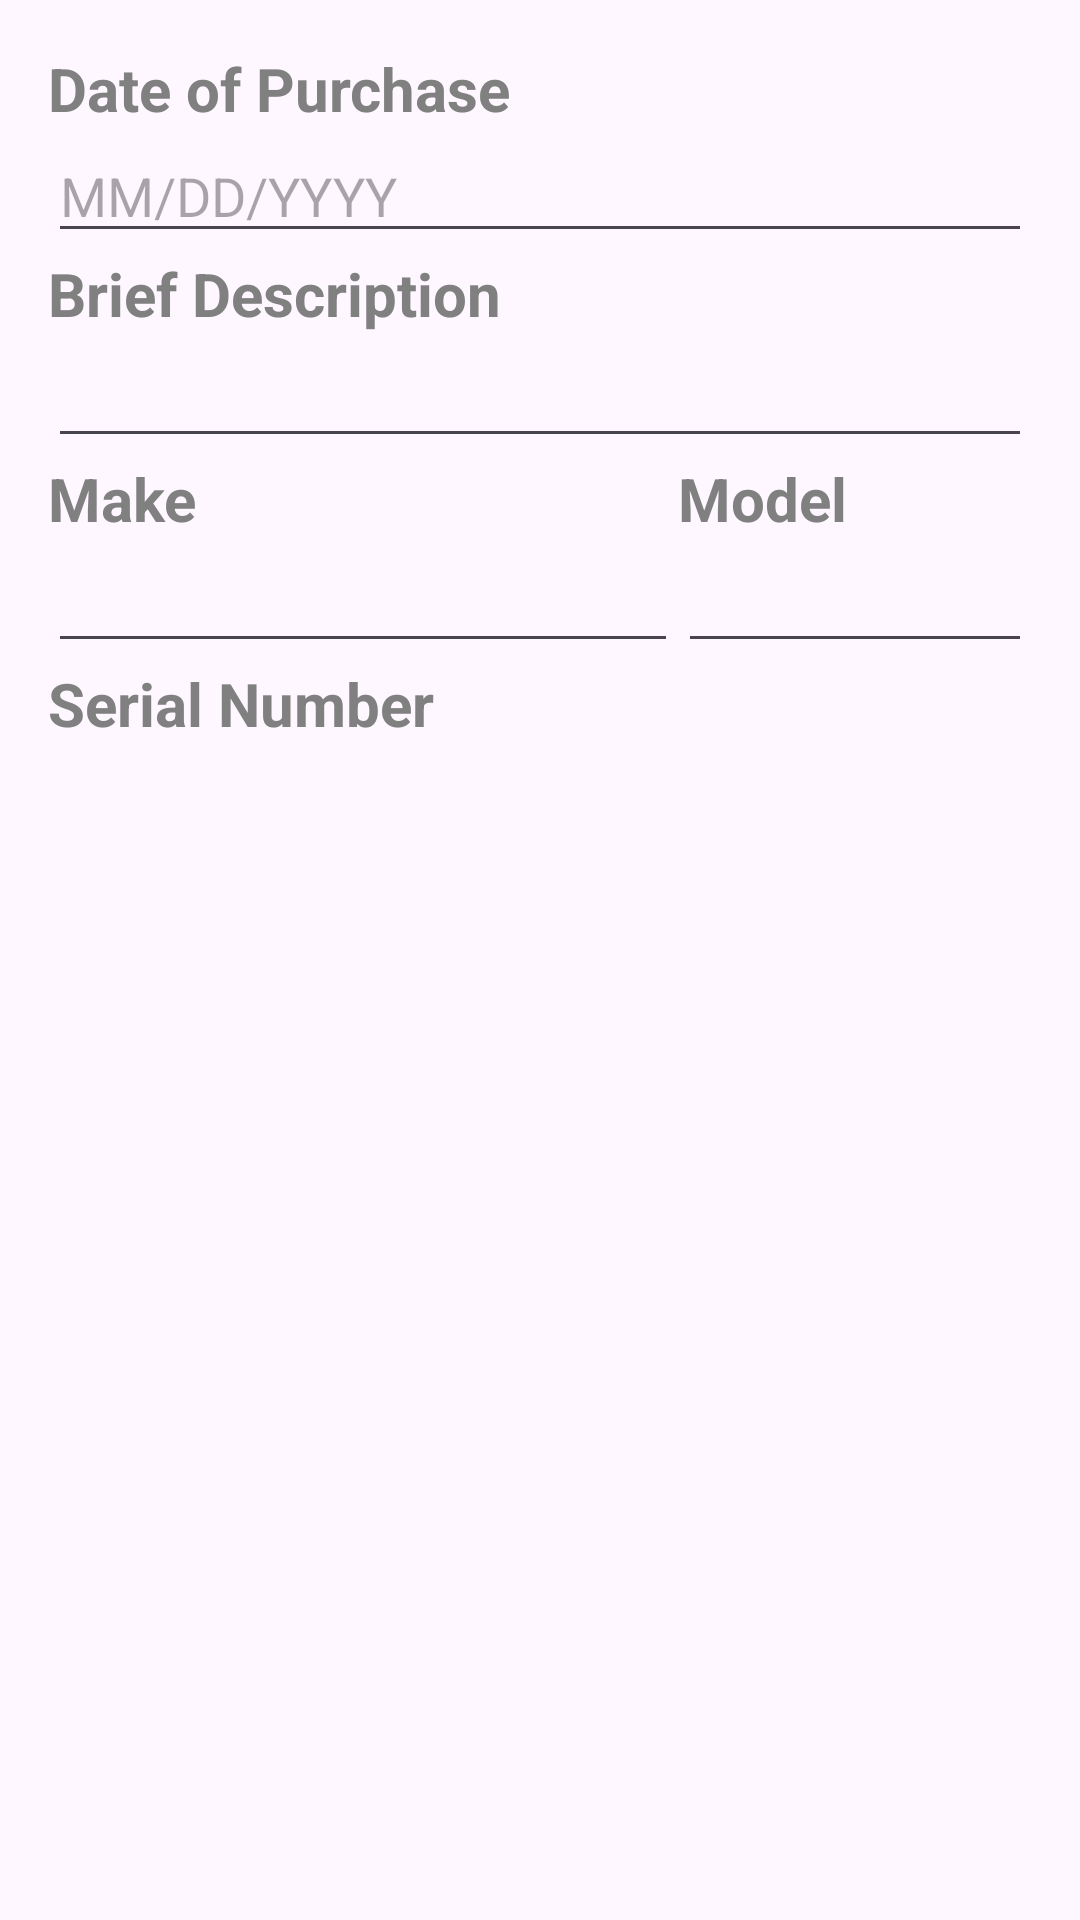

This screen was rendered from an Android layout file. Write that file and the resources it references.
<!-- AndroidManifest.xml: application theme Theme.Hoard_And_Store -->
<!-- res/layout/dialog_add_item.xml -->
<?xml version="1.0" encoding="utf-8"?>
<LinearLayout xmlns:android="http://schemas.android.com/apk/res/android"
    android:layout_width="match_parent"
    android:layout_height="wrap_content"
    android:padding="16dp"
    android:orientation="vertical">
    <TextView
        android:id="@+id/date_text_view"
        android:layout_width="match_parent"
        android:layout_height="wrap_content"
        android:text="Date of Purchase"
        android:textColor="#808080"
        android:textSize="20sp"
        android:textStyle="bold"
        android:gravity="left"
        />
    <EditText
        android:id="@+id/dateOfAcquisition"
        android:layout_width="match_parent"
        android:layout_height="wrap_content"
        android:ems="10"
        android:inputType="date"
        android:gravity="start"
        android:maxLength="15"
        android:hint="MM/DD/YYYY"
        >
    </EditText>
    <TextView
        android:id="@+id/description_text_view"
        android:layout_width="match_parent"
        android:layout_height="wrap_content"
        android:text="Brief Description"
        android:textColor="#808080"
        android:textSize="20sp"
        android:textStyle="bold"
        android:gravity="left"
        />
    <EditText
        android:id="@+id/briefDescription"
        android:layout_width="match_parent"
        android:layout_height="wrap_content"
        android:ems="10"
        android:inputType="textPersonName"
        android:gravity="start"
        >
    </EditText>
    <LinearLayout
        android:layout_width="wrap_content"
        android:layout_height="wrap_content"
        android:orientation="horizontal">
        <LinearLayout
            android:layout_width="wrap_content"
            android:layout_height="wrap_content"
            android:orientation="vertical">
            <TextView
                android:id="@+id/make_text_view"
                android:layout_width="match_parent"
                android:layout_height="wrap_content"
                android:text="Make"
                android:textColor="#808080"
                android:textSize="20sp"
                android:textStyle="bold"
                android:gravity="left"
                />
            <EditText
                android:id="@+id/make"
                android:layout_width="match_parent"
                android:layout_height="wrap_content"
                android:ems="10"
                android:gravity="start"
                android:inputType="textPersonName"
                >
            </EditText>
        </LinearLayout>
        <LinearLayout
            android:layout_width="wrap_content"
            android:layout_height="wrap_content"
            android:orientation="vertical">
            <TextView
                android:id="@+id/model_text_view"
                android:layout_width="match_parent"
                android:layout_height="wrap_content"
                android:text="Model"
                android:textColor="#808080"
                android:textSize="20sp"
                android:textStyle="bold"
                android:gravity="start"
                />
            <EditText
                android:id="@+id/model"
                android:layout_width="match_parent"
                android:layout_height="wrap_content"
                android:ems="10"
                android:gravity="start"
                android:inputType="textPersonName"
                >
            </EditText>
        </LinearLayout>

    </LinearLayout>

    <TextView
        android:id="@+id/serial_number_text_view"
        android:layout_width="match_parent"
        android:layout_height="match_parent"
        android:gravity="left"
        android:text="Serial Number"
        android:textColor="#808080"
        android:textSize="20sp"
        android:textStyle="bold"/>

    <EditText
        android:id="@+id/serialNumber"
        android:layout_width="match_parent"
        android:layout_height="wrap_content"
        android:ems="10"
        android:gravity="start"
        android:inputType="textPersonName"
        >
    </EditText>
    <TextView
        android:id="@+id/estimated_value_text_view"
        android:layout_width="match_parent"
        android:layout_height="match_parent"
        android:gravity="left"
        android:text="Estimated Value"
        android:textColor="#808080"
        android:textSize="20sp"
        android:textStyle="bold"/>
    <EditText
        android:id="@+id/estimatedValue"
        android:layout_width="match_parent"
        android:layout_height="wrap_content"
        android:ems="10"
        android:gravity="start"
        android:digits="0123456789"
        android:inputType="numberDecimal"
        >
    </EditText>
    <TextView
        android:id="@+id/comment_text_view"
        android:layout_width="match_parent"
        android:layout_height="match_parent"
        android:gravity="left"
        android:text="Comment"
        android:textColor="#808080"
        android:textSize="20sp"
        android:textStyle="bold"/>
    <EditText
        android:layout_width="match_parent"
        android:layout_height="wrap_content"
        android:ems="10"
        android:gravity="start"
        android:inputType="textPersonName"
        android:id="@+id/comment"
        >
    </EditText>
</LinearLayout>
<!-- resources referenced by this layout -->
<resources>
  <style name="Theme.Hoard_And_Store" parent="Theme.Material3.DayNight.NoActionBar">
          
          
      </style>
</resources>
